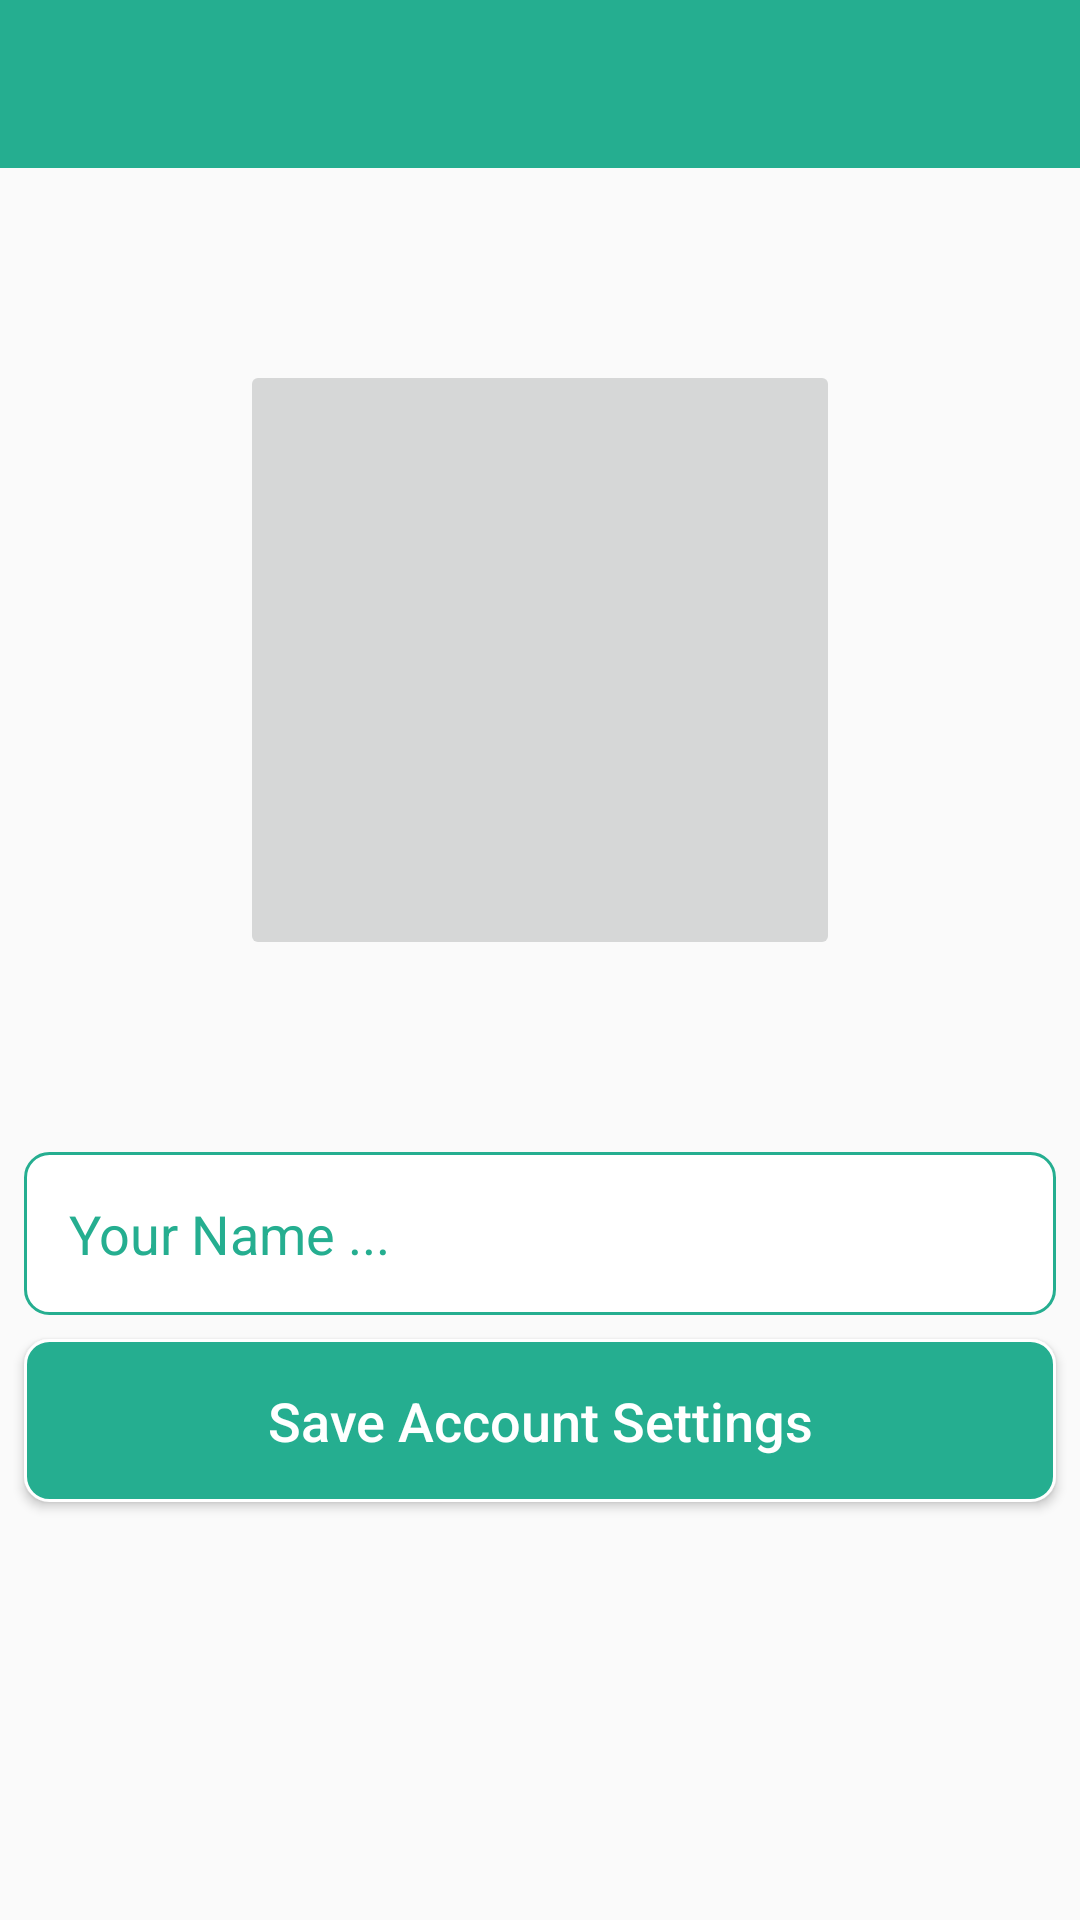

Here is an Android app screen rendered from its layout file. Give the layout XML and the strings, colors and styles it references.
<!-- AndroidManifest.xml: application theme AppTheme -->
<!-- res/layout/activity_setup.xml -->
<?xml version="1.0" encoding="utf-8"?>
<androidx.constraintlayout.widget.ConstraintLayout xmlns:android="http://schemas.android.com/apk/res/android"
    xmlns:app="http://schemas.android.com/apk/res-auto"
    xmlns:tools="http://schemas.android.com/tools"
    android:layout_width="match_parent"
    android:layout_height="match_parent"
    tools:context=".SetupActivity">

    <androidx.appcompat.widget.Toolbar
        android:id="@+id/setupToolbar"
        android:layout_width="match_parent"
        android:layout_height="wrap_content"
        android:background="@color/basecolor"
        app:layout_constraintEnd_toEndOf="parent"

        app:layout_constraintStart_toStartOf="parent"
        app:layout_constraintTop_toTopOf="parent"></androidx.appcompat.widget.Toolbar>

    <ImageButton
        android:id="@+id/setup_image"
        android:layout_width="200dp"
        android:layout_height="200dp"
        android:layout_marginStart="30dp"
        android:layout_marginLeft="30dp"
        android:layout_marginTop="64dp"
        android:layout_marginEnd="30dp"
        android:layout_marginRight="30dp"
        android:src="@drawable/default_image"
        app:layout_constraintEnd_toEndOf="parent"
        app:layout_constraintStart_toStartOf="parent"
        app:layout_constraintTop_toBottomOf="@+id/setupToolbar" />

    <EditText
        android:id="@+id/setup_name"
        android:layout_width="0dp"
        android:layout_height="wrap_content"
        android:layout_marginEnd="8dp"
        android:layout_marginStart="8dp"
        android:layout_marginTop="64dp"
        android:ems="10"
        android:hint="@string/setup_name_hint_text"
        android:inputType="textPersonName"
        android:padding="15dp"
        android:textColor="@color/basecolor"
        android:textColorHint="@color/basecolor"
        android:background="@drawable/btnlogin"
        android:textSize="18sp"
        app:layout_constraintEnd_toEndOf="parent"
        app:layout_constraintStart_toStartOf="parent"
        app:layout_constraintTop_toBottomOf="@+id/setup_image" />

    <Button
        android:id="@+id/setup_btn"
        android:layout_width="0dp"
        android:layout_height="wrap_content"
        android:layout_marginEnd="8dp"
        android:layout_marginStart="8dp"
        android:layout_marginTop="8dp"
        android:background="@drawable/btndesignsignup"        android:padding="15dp"
        android:text="@string/setup_btn_name_text"
        android:textAllCaps="false"
        android:textColor="@android:color/white"
        android:textSize="18sp"
        app:layout_constraintEnd_toEndOf="parent"
        app:layout_constraintStart_toStartOf="parent"
        app:layout_constraintTop_toBottomOf="@+id/setup_name" />

    <ProgressBar
        android:id="@+id/setup_progress"
        style="?android:attr/progressBarStyleHorizontal"
        android:layout_width="0dp"
        android:layout_height="wrap_content"
        android:indeterminate="true"
        android:visibility="invisible"
        app:layout_constraintEnd_toEndOf="parent"
        app:layout_constraintStart_toStartOf="parent"
        app:layout_constraintTop_toBottomOf="@+id/setupToolbar" />

</androidx.constraintlayout.widget.ConstraintLayout>
<!-- resources referenced by this layout -->
<resources>
  <color name="basecolor">#25ae90</color>
  <!-- drawable btndesignsignup (drawable) -->
  <?xml version="1.0" encoding="utf-8"?>
  <shape xmlns:android="http://schemas.android.com/apk/res/android"
      android:shape="rectangle" >
  
      <stroke android:color="@color/white" android:width="1dp"></stroke>
      <solid android:color="@color/basecolor" />
      <corners android:radius="8dp"></corners>
  
  </shape>
  <!-- drawable btnlogin (drawable) -->
  <?xml version="1.0" encoding="utf-8"?>
  <shape xmlns:android="http://schemas.android.com/apk/res/android"
      android:shape="rectangle" >
  
      <stroke android:color="@color/basecolor" android:width="1dp"></stroke>
      <solid android:color="@color/white" />
      <corners android:radius="8dp"></corners>
  
  </shape>
  <string name="setup_btn_name_text">Save Account Settings</string>
  <string name="setup_name_hint_text">Your Name ...</string>
  <style name="AppTheme" parent="Theme.AppCompat.Light.NoActionBar">
          
          <item name="colorPrimary">@color/colorPrimary</item>
          <item name="colorPrimaryDark">@color/colorPrimaryDark</item>
          <item name="colorAccent">@color/colorAccent</item>
          <item name="android:textColorSecondary">@color/white</item>
  
          <item name="android:textColorPrimary">@color/basecolor</item>
  
      </style>
  <color name="white">#ffffff</color>
  <color name="colorPrimary">#25ae90</color>
  <color name="colorPrimaryDark">#25ae90</color>
  <color name="colorAccent">#F44336</color>
</resources>
